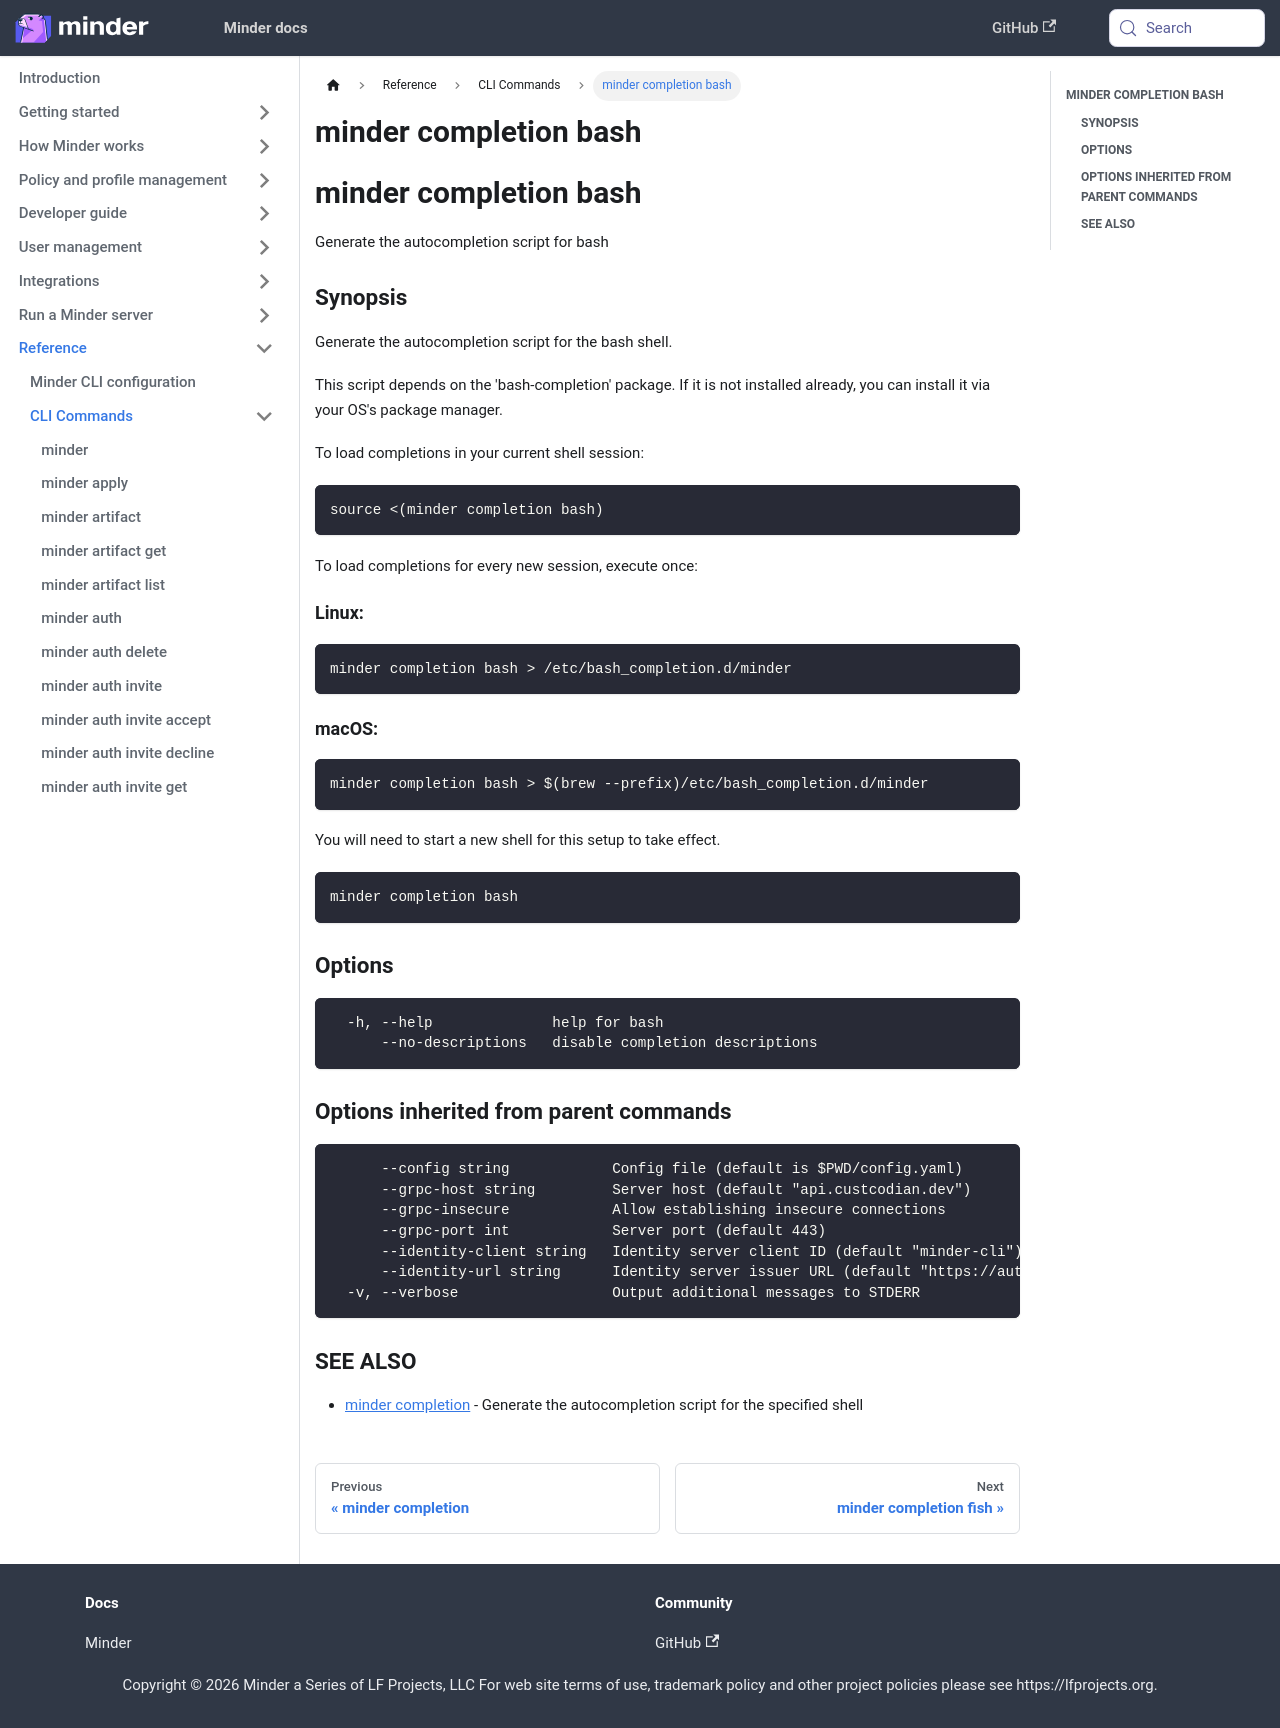

repository: mindersec/minder · page: ref/cli/minder_completion_bash.html · generator: docusaurus

---
title: minder completion bash
---
## minder completion bash

Generate the autocompletion script for bash

### Synopsis

Generate the autocompletion script for the bash shell.

This script depends on the 'bash-completion' package.
If it is not installed already, you can install it via your OS's package manager.

To load completions in your current shell session:

```
source <(minder completion bash)
```

To load completions for every new session, execute once:

#### Linux:

```
minder completion bash > /etc/bash_completion.d/minder
```

#### macOS:

```
minder completion bash > $(brew --prefix)/etc/bash_completion.d/minder
```

You will need to start a new shell for this setup to take effect.


```
minder completion bash
```

### Options

```
  -h, --help              help for bash
      --no-descriptions   disable completion descriptions
```

### Options inherited from parent commands

```
      --config string            Config file (default is $PWD/config.yaml)
      --grpc-host string         Server host (default "api.custcodian.dev")
      --grpc-insecure            Allow establishing insecure connections
      --grpc-port int            Server port (default 443)
      --identity-client string   Identity server client ID (default "minder-cli")
      --identity-url string      Identity server issuer URL (default "https://auth.custcodian.dev")
  -v, --verbose                  Output additional messages to STDERR
```

### SEE ALSO

* [minder completion](minder_completion.md)	 - Generate the autocompletion script for the specified shell
